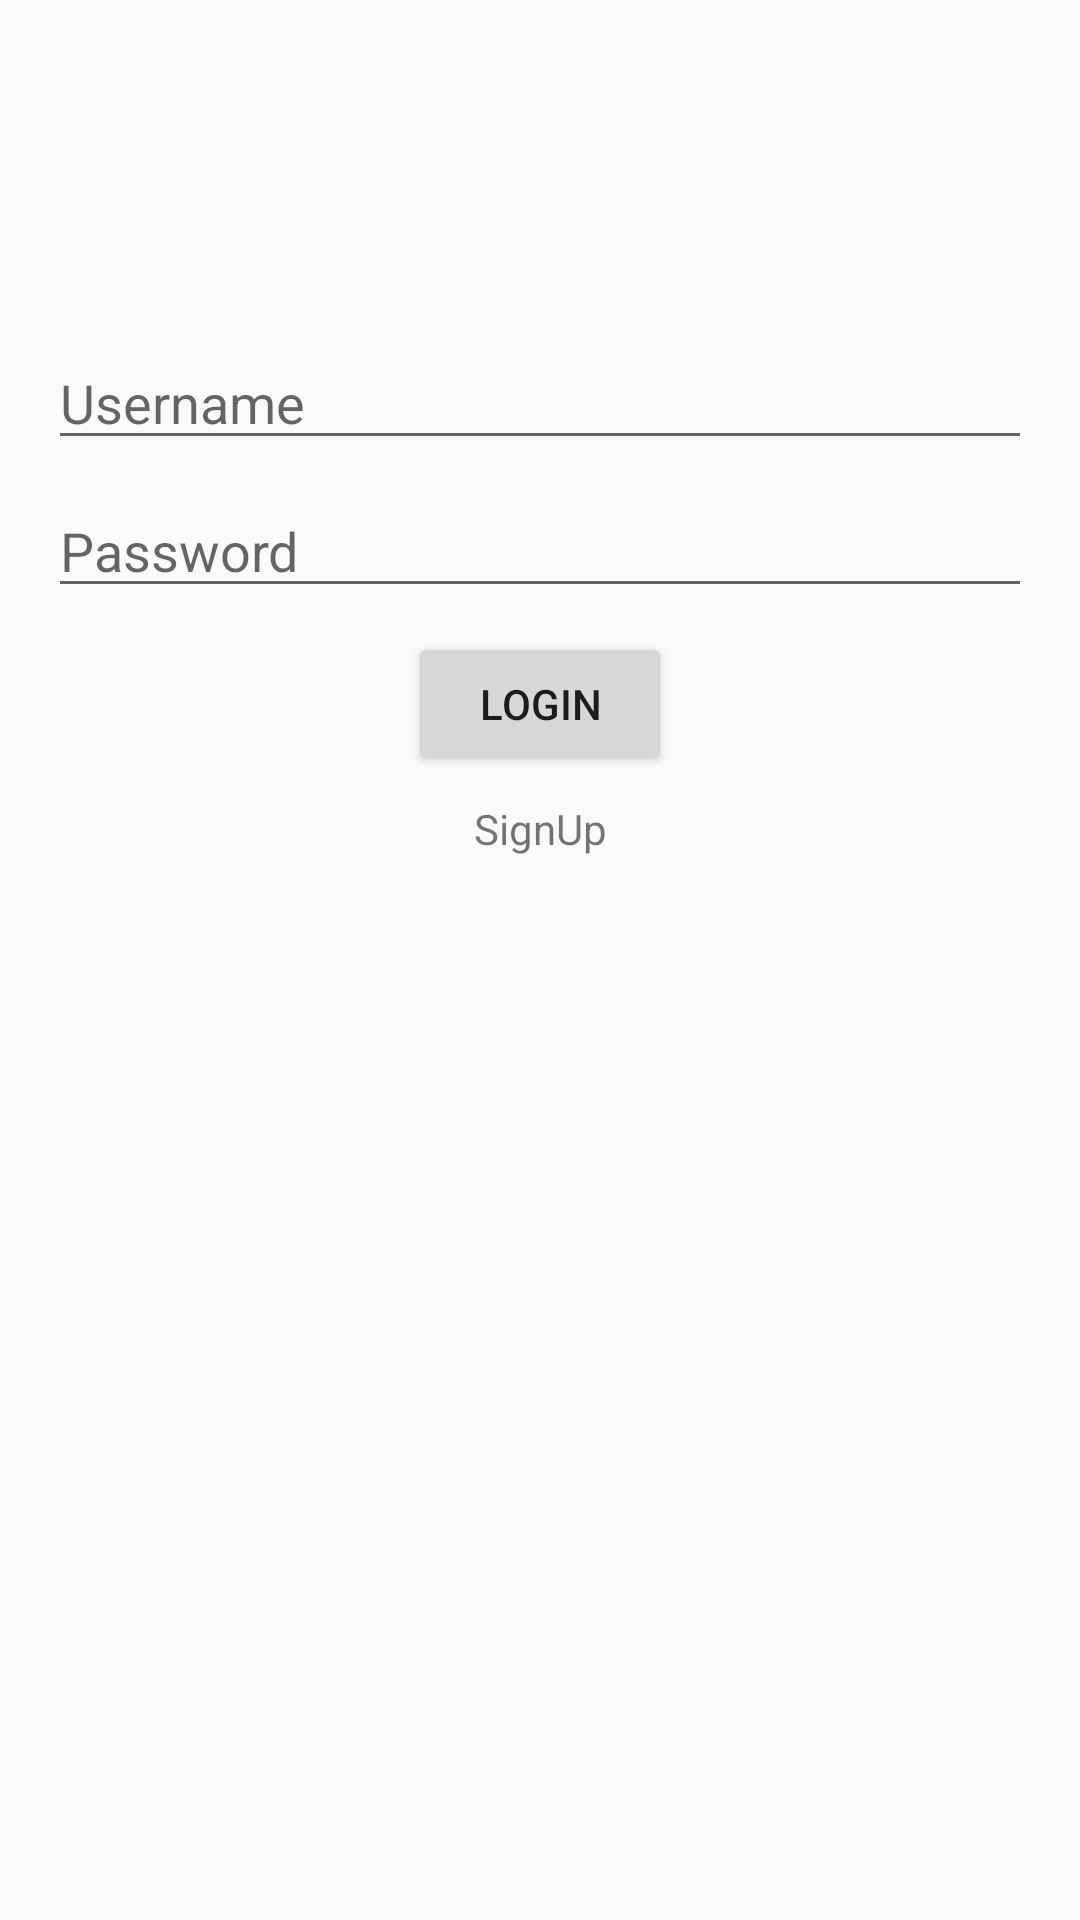

Android layout source for this screen:
<!-- AndroidManifest.xml: application theme AppMaterialTheme -->
<!-- res/layout/activity_login.xml -->
<?xml version="1.0" encoding="utf-8"?>
<android.support.constraint.ConstraintLayout xmlns:android="http://schemas.android.com/apk/res/android"
    xmlns:app="http://schemas.android.com/apk/res-auto"
    xmlns:tools="http://schemas.android.com/tools"
    android:id="@+id/login_cont_layout"
    android:layout_width="match_parent"
    android:layout_height="match_parent"
    tools:context=".LoginActivity">

    <ImageView
        android:id="@+id/login_image_view"
        android:layout_width="80dp"
        android:layout_height="80dp"
        android:layout_marginEnd="8dp"
        android:layout_marginStart="8dp"
        android:layout_marginTop="16dp"
        app:layout_constraintEnd_toEndOf="parent"
        app:layout_constraintStart_toStartOf="parent"
        app:layout_constraintTop_toTopOf="parent"
        app:srcCompat="@mipmap/ic_launcher_foreground" />

    <EditText
        android:id="@+id/login_et_username"
        android:layout_width="0dp"
        android:layout_height="wrap_content"
        android:layout_marginEnd="16dp"
        android:layout_marginStart="16dp"
        android:layout_marginTop="16dp"
        android:ems="10"
        android:hint="Username"
        android:inputType="textPersonName"
        app:layout_constraintEnd_toEndOf="parent"
        app:layout_constraintStart_toStartOf="parent"
        app:layout_constraintTop_toBottomOf="@+id/login_image_view" />

    <EditText
        android:id="@+id/login_et_password"
        android:layout_width="0dp"
        android:layout_height="wrap_content"
        android:layout_marginEnd="16dp"
        android:layout_marginStart="16dp"
        android:layout_marginTop="8dp"
        android:ems="10"
        android:hint="Password"
        android:inputType="textPassword"
        app:layout_constraintEnd_toEndOf="parent"
        app:layout_constraintHorizontal_bias="0.0"
        app:layout_constraintStart_toStartOf="parent"
        app:layout_constraintTop_toBottomOf="@+id/login_et_username" />

    <Button
        android:id="@+id/login_btn_login"
        android:layout_width="wrap_content"
        android:layout_height="wrap_content"
        android:layout_marginEnd="8dp"
        android:layout_marginStart="8dp"
        android:layout_marginTop="8dp"
        android:onClick="logIn"
        android:text="Login"
        app:layout_constraintEnd_toEndOf="parent"
        app:layout_constraintStart_toStartOf="parent"
        app:layout_constraintTop_toBottomOf="@+id/login_et_password" />

    <TextView
        android:id="@+id/login_tv_signup"
        android:layout_width="wrap_content"
        android:layout_height="wrap_content"
        android:layout_marginTop="8dp"
        android:onClick="signUp"
        android:text="SignUp"
        android:textSize="14sp"
        app:layout_constraintEnd_toEndOf="parent"
        app:layout_constraintStart_toStartOf="parent"
        app:layout_constraintTop_toBottomOf="@+id/login_btn_login" />

    <ProgressBar
        android:id="@+id/progressBar"
        style="?android:attr/progressBarStyle"
        android:layout_width="wrap_content"
        android:layout_height="wrap_content"
        android:layout_marginTop="8dp"
        app:layout_constraintEnd_toEndOf="parent"
        app:layout_constraintHorizontal_bias="0.5"
        app:layout_constraintStart_toStartOf="parent"
        app:layout_constraintTop_toBottomOf="@+id/login_tv_signup" />
</android.support.constraint.ConstraintLayout>
<!-- resources referenced by this layout -->
<resources>
  <style name="AppMaterialTheme" parent="SuperMaterialTheme">
  
  
      </style>
  <style name="SuperMaterialTheme" parent="Theme.AppCompat.Light.NoActionBar">
          
          <item name="colorPrimary">@color/colorPrimary</item>
          <item name="colorPrimaryDark">@color/colorPrimaryDark</item>
          <item name="colorAccent">@color/colorAccent</item>
  
      </style>
  <color name="colorPrimary">#9c27b0</color>
  <color name="colorPrimaryDark">#7b1fa2</color>
  <color name="colorAccent">#d602ee</color>
</resources>
